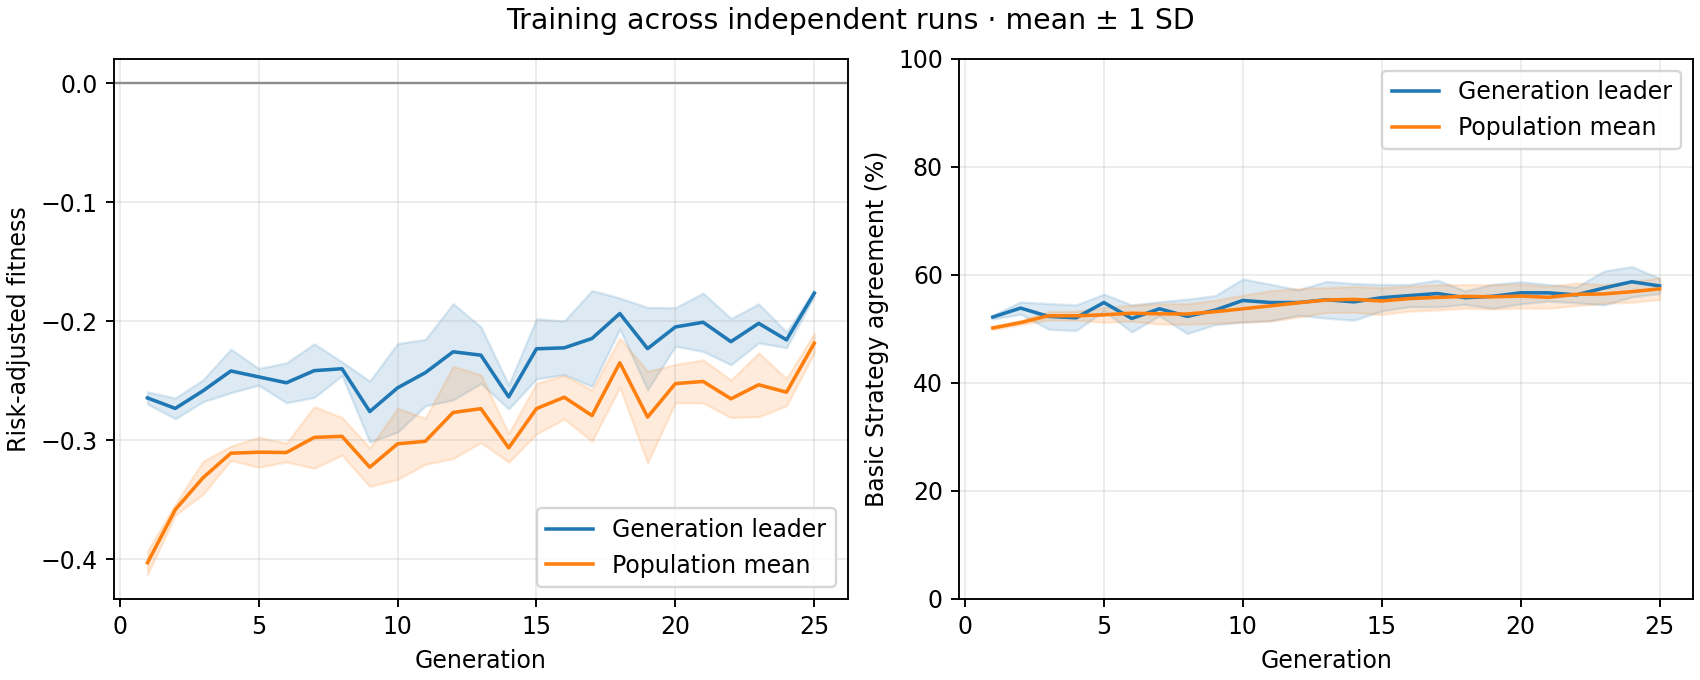

Source data for this figure (header and first rows):
generation, best_fitness_mean, best_fitness_sd, average_fitness_mean, average_fitness_sd, best_match_pct_mean, best_match_pct_sd, population_match_pct_mean, population_match_pct_sd
1, -0.2646, 0.005098, -0.4031, 0.009828, 52.18, 0.3626, 50.16, 0.3137
2, -0.2733, 0.008699, -0.3585, 0.004598, 53.85, 1.132, 51.16, 0.3783
3, -0.2585, 0.009167, -0.3316, 0.01384, 52.31, 2.371, 52.41, 0.7801
4, -0.2419, 0.01831, -0.311, 0.006009, 52.05, 2.378, 52.42, 0.8453
5, -0.2468, 0.006991, -0.3102, 0.01256, 54.87, 1.549, 52.6, 1.374
6, -0.2518, 0.0168, -0.3104, 0.007951, 51.92, 2.493, 52.89, 1.483
7, -0.2416, 0.02255, -0.2977, 0.02593, 53.72, 1.307, 52.78, 1.89
8, -0.24, 0.005805, -0.2968, 0.01582, 52.31, 3.187, 52.75, 1.906
9, -0.276, 0.02557, -0.3228, 0.01618, 53.46, 2.683, 53.17, 2.125
10, -0.2561, 0.03727, -0.3031, 0.0299, 55.26, 3.976, 53.71, 2.516
11, -0.2433, 0.02794, -0.301, 0.01935, 54.87, 3.387, 54.25, 2.785
12, -0.2258, 0.04043, -0.2767, 0.03876, 54.87, 2.357, 54.83, 2.632
13, -0.2286, 0.02383, -0.2736, 0.02848, 55.38, 3.397, 55.34, 2.307
14, -0.2637, 0.01006, -0.3065, 0.01201, 55.0, 3.397, 55.45, 2.393
15, -0.2232, 0.02522, -0.2735, 0.02132, 55.77, 2.453, 55.16, 2.498
16, -0.2224, 0.02257, -0.264, 0.0184, 56.15, 2.059, 55.61, 2.317
17, -0.2145, 0.0403, -0.2794, 0.02152, 56.54, 2.493, 55.82, 2.34
18, -0.1936, 0.01303, -0.235, 0.02067, 55.77, 1.256, 56, 2.198
19, -0.2231, 0.03471, -0.2806, 0.03851, 56.03, 2.228, 55.93, 2.245
20, -0.2048, 0.01619, -0.2525, 0.01605, 56.67, 2.043, 56.07, 2.204
21, -0.2009, 0.02457, -0.2507, 0.01814, 56.67, 1.549, 55.84, 2.024
22, -0.2172, 0.01943, -0.2652, 0.01582, 56.28, 1.45, 56.39, 2.098
23, -0.2018, 0.01637, -0.2535, 0.02682, 57.56, 3.146, 56.46, 1.72
24, -0.2157, 0.006608, -0.2597, 0.01151, 58.72, 2.815, 56.88, 1.947
25, -0.1764, 0.00237, -0.2185, 0.008238, 57.95, 1.416, 57.4, 1.999
